Run: headless pygame with SDL's dummy video driver; simulated clock (each Clock.tick advances the game by its frame time, no real sleeping); random seed 0; keys injected as events and as key.get_pressed() state; no mouse input.
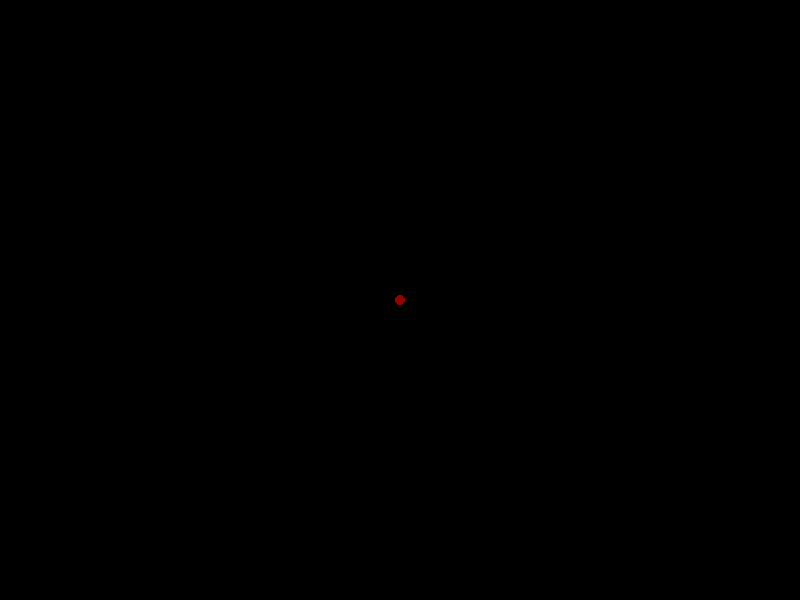
Frame 1 of 4 · flips 1–60 · no input
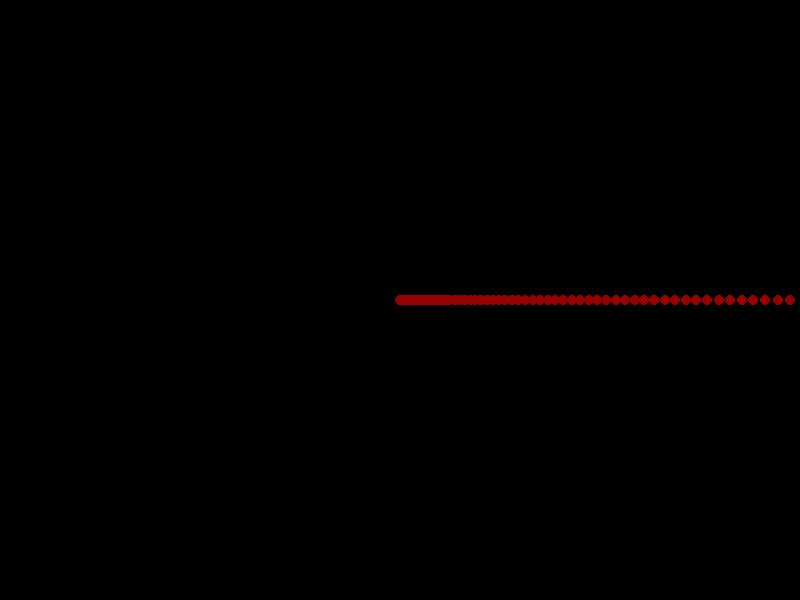
Frame 2 of 4 · flips 61–180 · tapped SPACE, RETURN · held RIGHT (→), D
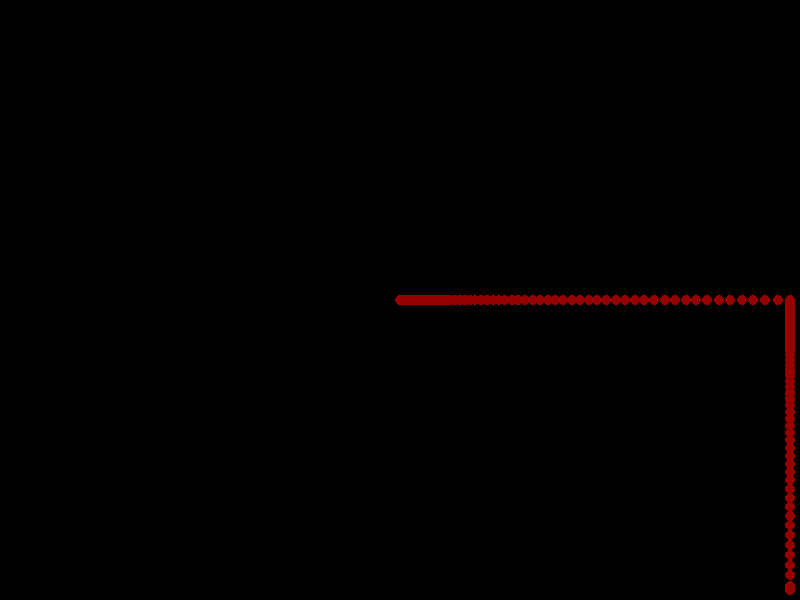
Frame 3 of 4 · flips 181–300 · held DOWN (↓), S
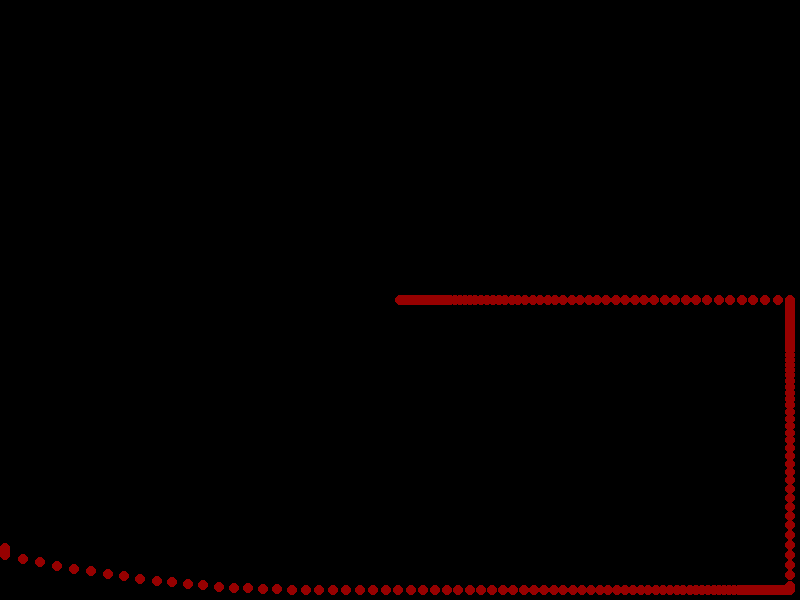
Frame 4 of 4 · flips 301–420 · held LEFT (←), A, UP (↑), W

The pygame program that drew these frames:

import pygame

pygame.init()
screen = pygame.display.set_mode((800, 600))
pygame.display.set_caption("Fictional Chainsaw Game")
running = True
fps_limit = 60
clock = pygame.time.Clock()
posx = 400.0
posy = 300.0
pygame.display.flip()

# Movement variables
vx = 0.0
vy = 0.0
accel = 0.2
friction = 0.99
max_speed = 20.0

while running:
    clock.tick(fps_limit)
    for event in pygame.event.get():
        if event.type == pygame.QUIT:
            running = False
    keys = pygame.key.get_pressed()
    if keys[pygame.K_LEFT]:
        vx -= accel
    if keys[pygame.K_RIGHT]:
        vx += accel
    if keys[pygame.K_UP]:
        vy -= accel
    if keys[pygame.K_DOWN]:
        vy += accel
    if keys[pygame.K_SPACE]:
        screen.fill((0, 0, 0))
    if not keys[pygame.K_LEFT] and not keys[pygame.K_RIGHT]:
        vx *= friction
    if not keys[pygame.K_UP] and not keys[pygame.K_DOWN]:
        vy *= friction

# Limit speed and update position
    vx = max(-max_speed, min(max_speed, vx))
    vy = max(-max_speed, min(max_speed, vy))
    posx += vx
    posy += vy

    posx = max(5, min(790, posx))
    posy = max(5, min(590, posy))

    pygame.draw.circle(screen, (150, 0, 0), (int(posx), int(posy)), 5)
    pygame.display.flip()
pygame.quit()
